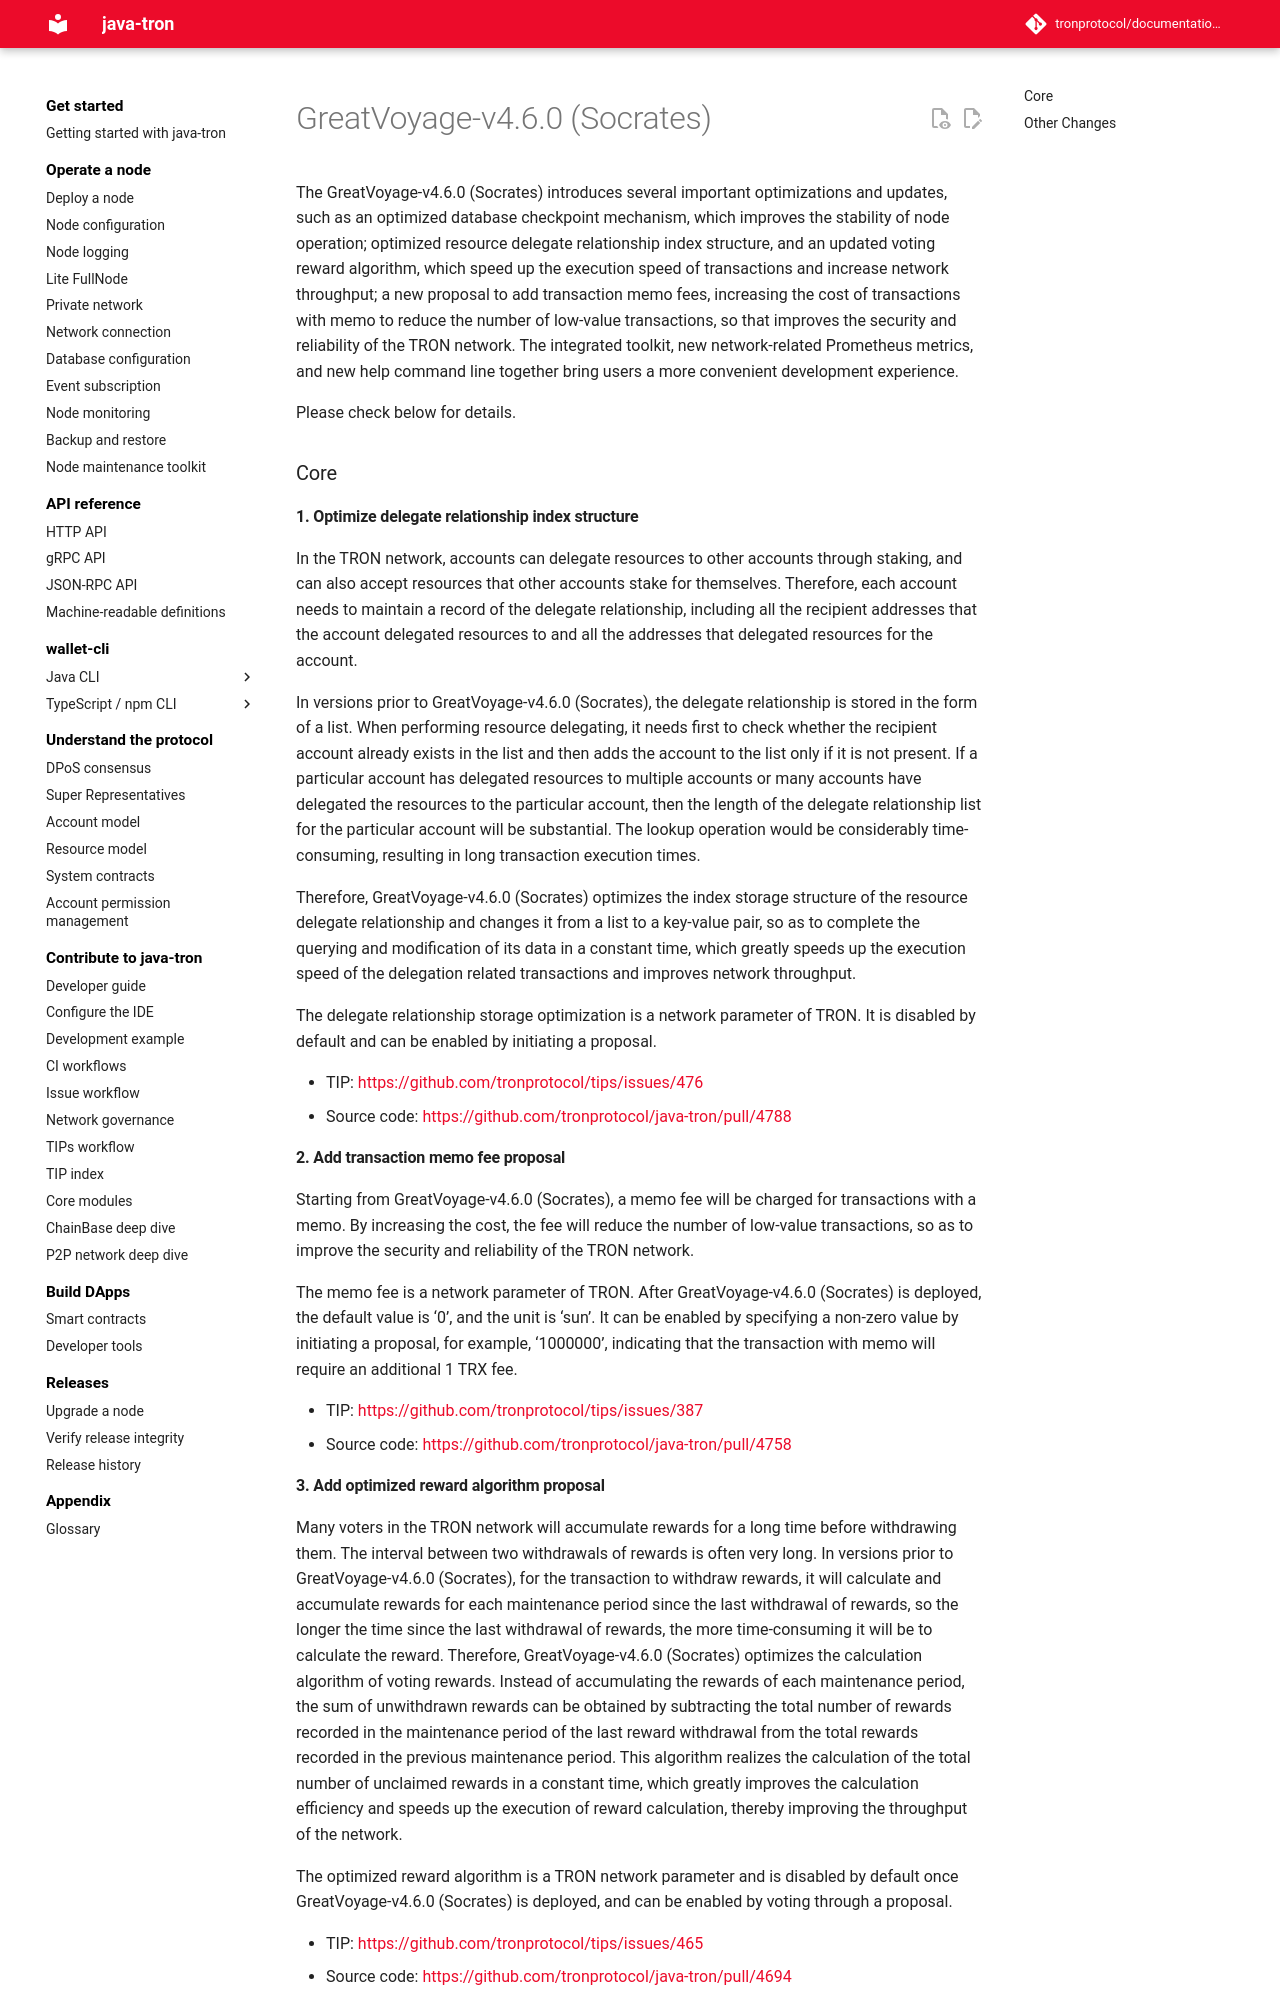

repository: tronprotocol/documentation-en · page: releases/versions/v4.6.0/index.html · generator: mkdocs

# GreatVoyage-v4.6.0 (Socrates)

The GreatVoyage-v4.6.0 (Socrates) introduces several important optimizations and updates, such as an optimized database checkpoint mechanism, which improves the stability of node operation; optimized resource delegate relationship index structure, and an updated voting reward algorithm, which speed up the execution speed of transactions and increase network throughput; a new proposal to add transaction memo fees, increasing the cost of transactions with memo to reduce the number of low-value transactions, so that improves the security and reliability of the TRON network. The integrated toolkit, new network-related Prometheus metrics, and new help command line together bring users a more convenient development experience.

Please check below for details.


### Core

#### 1. Optimize delegate relationship index structure

In the TRON network, accounts can delegate resources to other accounts through staking, and can also accept resources that other accounts stake for themselves. Therefore, each account needs to maintain a record of the delegate relationship, including all the recipient addresses that the account delegated resources to and all the addresses that delegated resources for the account.

In versions prior to GreatVoyage-v4.6.0 (Socrates), the delegate relationship is stored in the form of a list. When performing resource delegating, it needs first to check whether the recipient account already exists in the list and then adds the account to the list only if it is not present. If a particular account has delegated resources to multiple accounts or many accounts have delegated the resources to the particular account, then the length of the delegate relationship list for the particular account will be substantial. The lookup operation would be considerably time-consuming, resulting in long transaction execution times. 

Therefore,  GreatVoyage-v4.6.0 (Socrates) optimizes the index storage structure of the resource delegate relationship and changes it from a list to a key-value pair, so as to complete the querying and modification of its data in a constant time, which greatly speeds up the execution speed of the delegation related transactions and improves network throughput.

The delegate relationship storage optimization is a network parameter of TRON. It is disabled by default and can be enabled by initiating a proposal.

* TIP: [https://github.com/tronprotocol/tips/issues/476](https://github.com/tronprotocol/tips/issues/476) 
* Source code: [https://github.com/tronprotocol/java-tron/pull/4788](https://github.com/tronprotocol/java-tron/pull/4788)  

#### 2. Add transaction memo fee proposal

Starting from GreatVoyage-v4.6.0 (Socrates), a memo fee will be charged for transactions with a memo. By increasing the cost, the fee will reduce the number of low-value transactions, so as to improve the security and reliability of the TRON network.

The memo fee is a network parameter of TRON. After GreatVoyage-v4.6.0 (Socrates) is deployed, the default value is ‘0’, and the unit is ‘sun’. It can be enabled by specifying a non-zero value by initiating a proposal, for example, ‘1000000’, indicating that the transaction with memo will require an additional 1 TRX fee.

* TIP: [https://github.com/tronprotocol/tips/issues/387](https://github.com/tronprotocol/tips/issues/387) 
* Source code: [https://github.com/tronprotocol/java-tron/pull/4758](https://github.com/tronprotocol/java-tron/pull/4758)  



#### 3. Add optimized reward algorithm proposal

Many voters in the TRON network will accumulate rewards for a long time before withdrawing them. The interval between two withdrawals of rewards is often very long. In versions prior to GreatVoyage-v4.6.0 (Socrates), for the transaction to withdraw rewards, it will calculate and accumulate rewards for each maintenance period since the last withdrawal of rewards, so the longer the time since the last withdrawal of rewards, the more time-consuming it will be to calculate the reward. Therefore, GreatVoyage-v4.6.0 (Socrates) optimizes the calculation algorithm of voting rewards. Instead of accumulating the rewards of each maintenance period, the sum of unwithdrawn rewards can be obtained by subtracting the total number of rewards recorded in the maintenance period of the last reward withdrawal from the total rewards recorded in the previous maintenance period. This algorithm realizes the calculation of the total number of unclaimed rewards in a constant time, which greatly improves the calculation efficiency and speeds up the execution of reward calculation, thereby improving the throughput of the network.

The optimized reward algorithm is a TRON network parameter and is disabled by default once GreatVoyage-v4.6.0 (Socrates) is deployed, and can be enabled by voting through a proposal.

* TIP: [https://github.com/tronprotocol/tips/issues/465](https://github.com/tronprotocol/tips/issues/465) 
* Source code: [https://github.com/tronprotocol/java-tron/pull/4694](https://github.com/tronprotocol/java-tron/pull/4694)
